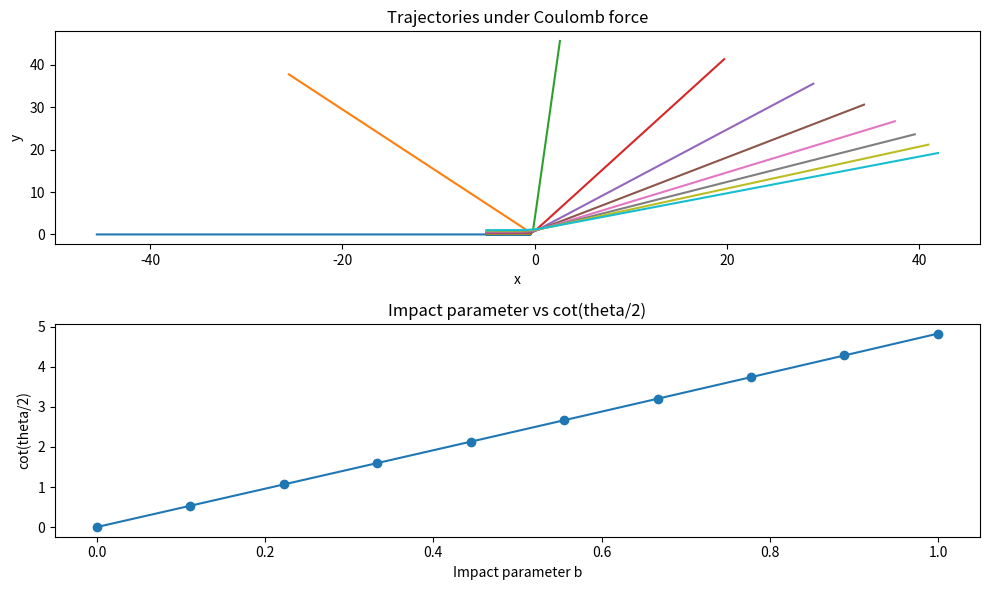
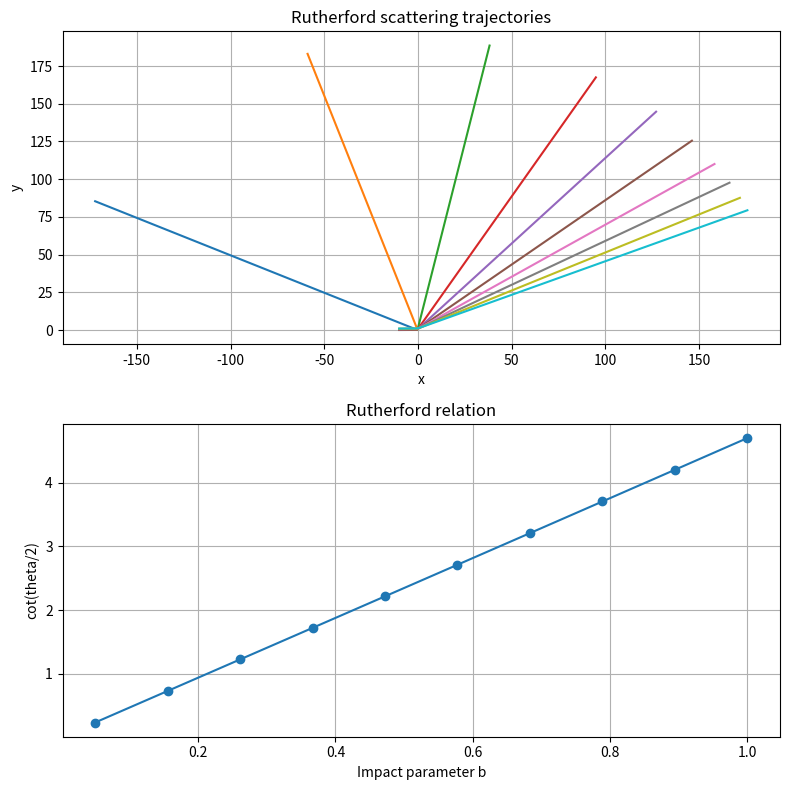
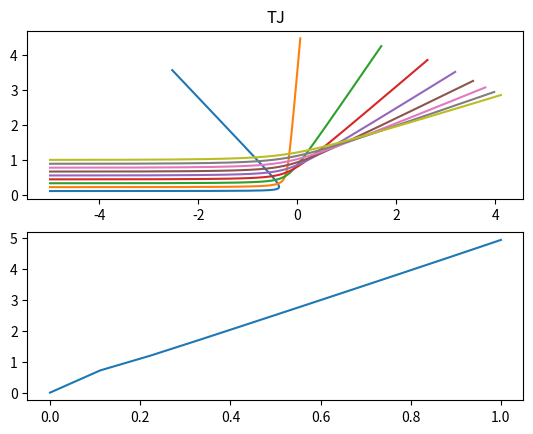

The script that saved these images, in order: (Note: this script raises an exception after producing the figures.)
from matplotlib.pyplot import *
from math import *
from numpy import*
import numpy as np
import matplotlib.pyplot as plt

# Constants
c = 21.7895       # Coulomb-like constant
dt = 0.001        # time step
steps = 5000      # number of integration steps

# Arrays for impact parameters and results
b = np.linspace(0, 1, 10)
cotthetaby2 = np.zeros(len(b))

# Function to compute acceleration under central inverse-square law
def acceleration(x, y):
    r2 = x**2 + y**2
    r32 = r2**1.5
    ax = c * x / r32
    ay = c * y / r32
    return ax, ay

# RK4 step for position and velocity
def rk4_step(x, y, vx, vy, dt):
    # k1
    ax1, ay1 = acceleration(x, y)
    k1vx, k1vy = ax1*dt, ay1*dt
    k1x, k1y = vx*dt, vy*dt

    # k2
    ax2, ay2 = acceleration(x + 0.5*k1x, y + 0.5*k1y)
    k2vx, k2vy = ax2*dt, ay2*dt
    k2x, k2y = (vx + 0.5*k1vx)*dt, (vy + 0.5*k1vy)*dt

    # k3
    ax3, ay3 = acceleration(x + 0.5*k2x, y + 0.5*k2y)
    k3vx, k3vy = ax3*dt, ay3*dt
    k3x, k3y = (vx + 0.5*k2vx)*dt, (vy + 0.5*k2vy)*dt

    # k4
    ax4, ay4 = acceleration(x + k3x, y + k3y)
    k4vx, k4vy = ax4*dt, ay4*dt
    k4x, k4y = (vx + k3vx)*dt, (vy + k3vy)*dt

    # Update velocity and position
    vx_new = vx + (k1vx + 2*k2vx + 2*k3vx + k4vx)/6
    vy_new = vy + (k1vy + 2*k2vy + 2*k3vy + k4vy)/6
    x_new  = x  + (k1x  + 2*k2x  + 2*k3x  + k4x )/6
    y_new  = y  + (k1y  + 2*k2y  + 2*k3y  + k4y )/6

    return x_new, y_new, vx_new, vy_new

# Simulation loop
plt.figure(figsize=(10,6))

for j in range(len(b)):
    # Initial conditions
    x, y = -5.0, b[j]
    vx, vy = 10.0, 0.0

    traj_x, traj_y = [x], [y]

    for i in range(steps):
        x, y, vx, vy = rk4_step(x, y, vx, vy, dt)
        traj_x.append(x)
        traj_y.append(y)

    # Store scattering angle using final velocity vector
    theta = np.arctan2(vy, vx)   # final angle
    cotthetaby2[j] = 1/np.tan(theta/2)

    # Plot trajectory
    plt.subplot(2,1,1)
    plt.plot(traj_x, traj_y)

# Plot scattering relation
plt.subplot(2,1,1)
plt.title("Trajectories under Coulomb force")
plt.xlabel("x")
plt.ylabel("y")

plt.subplot(2,1,2)
plt.plot(b, cotthetaby2, 'o-')
plt.title("Impact parameter vs cot(theta/2)")
plt.xlabel("Impact parameter b")
plt.ylabel("cot(theta/2)")

plt.tight_layout()
plt.show()
from matplotlib.pyplot import *
from math import *
from numpy import *
import numpy as np
import matplotlib.pyplot as plt

# Constants
c = 21.7895          # k*q1*q2/m (effective Coulomb constant)
dt = 0.001
steps = 20000

# Impact parameters
b = np.linspace(0.05, 1.0, 10)
cotthetaby2 = np.zeros(len(b))


# Coulomb acceleration
def acceleration(x, y):
    r2 = x*x + y*y
    r32 = r2**1.5

    ax = c*x/r32
    ay = c*y/r32

    return ax, ay


# RK4 integrator
def rk4_step(x, y, vx, vy, dt):

    ax1, ay1 = acceleration(x,y)
    k1x = vx*dt
    k1y = vy*dt
    k1vx = ax1*dt
    k1vy = ay1*dt


    ax2, ay2 = acceleration(x+k1x/2,y+k1y/2)
    k2x = (vx+k1vx/2)*dt
    k2y = (vy+k1vy/2)*dt
    k2vx = ax2*dt
    k2vy = ay2*dt


    ax3, ay3 = acceleration(x+k2x/2,y+k2y/2)
    k3x = (vx+k2vx/2)*dt
    k3y = (vy+k2vy/2)*dt
    k3vx = ax3*dt
    k3vy = ay3*dt


    ax4, ay4 = acceleration(x+k3x,y+k3y)
    k4x = (vx+k3vx)*dt
    k4y = (vy+k3vy)*dt
    k4vx = ax4*dt
    k4vy = ay4*dt


    x += (k1x+2*k2x+2*k3x+k4x)/6
    y += (k1y+2*k2y+2*k3y+k4y)/6

    vx += (k1vx+2*k2vx+2*k3vx+k4vx)/6
    vy += (k1vy+2*k2vy+2*k3vy+k4vy)/6


    return x,y,vx,vy



figure(figsize=(8,8))


for j in range(len(b)):

    # initial particle position and velocity
    x = -10
    y = b[j]

    vx = 10
    vy = 0


    traj_x=[x]
    traj_y=[y]


    for i in range(steps):

        x,y,vx,vy = rk4_step(x,y,vx,vy,dt)

        traj_x.append(x)
        traj_y.append(y)


    # scattering angle
    theta = np.arctan2(vy,vx)

    cotthetaby2[j] = 1/tan(theta/2)


    # trajectory plot
    subplot(2,1,1)
    plot(traj_x,traj_y)


subplot(2,1,1)

xlabel("x")
ylabel("y")
title("Rutherford scattering trajectories")
grid()


subplot(2,1,2)

plot(b,cotthetaby2,'o-')

xlabel("Impact parameter b")
ylabel("cot(theta/2)")
title("Rutherford relation")

grid()

tight_layout()
show()


c=21.7895
dt=0.0001
x=zeros(10001,float)
y=zeros(10001,float)
b=linspace(0,1,10)
cotthetaby2=zeros(10,float)
for j in range(1,10):
    x[0],y[0],vy,vx,t=-5,b[j],0,10,0
    for i in range(10000):
        vx=vx+c*x[i]*dt/(x[i]**2+y[i]**2)**1.5
        vy=vy+c*y[i]*dt/(x[i]**2+y[i]**2)**1.5
        x[i+1]=x[i]+vx*dt
        y[i+1]=y[i]+vy*dt
    cotthetaby2[j]=((x[i]-x[0])/(y[i]-y[0]))
    subplot(2,1,1)
    plot(x,y)
title("TJ")
#xlabel("x")ylabel("y")
subplot(2,1,2)
plot(b,cotthetaby2)
#xlable("imp")ylable("ctb2")
show()


c = 5.44
dt = 0.001  # Slightly larger time step to help it travel further
v = float(input('Enter the velocity (e.g., 5): '))

# Increase steps or time so the particle actually escapes the nucleus zone
steps = 20000 
x = zeros(steps + 1, 'float')
y = zeros(steps + 1, 'float')

b = linspace(0.1, 1.0, 10)  
cb2 = zeros(10, 'float')

# Loop through all 10 impact parameters
for j in range(10):
    # Start further back if velocity is high, or adjust steps
    x[0], y[0], vx, vy = -10.0, b[j], v, 0.0
    
    for i in range(steps):
        x[i+1] = x[i] + vx * dt
        y[i+1] = y[i] + vy * dt
        
        r_cubed = (x[i]*x[i] + y[i]*y[i])**1.5
        vx = vx - (x[i] * c * dt) / r_cubed
        vy = vy - (y[i] * c * dt) / r_cubed
        
    # Plot trajectory for this specific impact parameter
    figure(1)
    plot(x, y)
    
    # FIX: Calculate theta IMMEDIATELY while vx and vy belong to this 'j'
    theta = atan2(vy, vx)
    cb2[j] = 1.0 / tan(theta / 2.0)

# Trajectory Plot Adjustments
figure(1)
xlabel('x')
ylabel('y')
title('Rutherford scattering: trajectory of alpha particle')
grid(True)
axis('equal') # Keeps the scale 1:1 so angles look physically correct

# Impact Parameter Plot
figure(2)
plot(b, cb2, 'bo-')
xlabel('Impact parameter (b)')
ylabel('cot(theta/2)')
title('Impact parameter vs cot(theta/2)')
grid(True)

show()


from pylab import *
from math import *

c = 5.44
dt = 0.001
v = float(input('Enter the velocity (e.g., 5): '))

# 1. Expand 'b' to simulate a wider area of empty space around the nucleus
# Most rays will have a large 'b' (passing far away), matching reality.
b = linspace(0.05, 15.0, 500)  

# Counters for our categories
passed_straight = 0
deflected_small = 0
backscattered = 0

steps = 15000
x = zeros(steps + 1, 'float')
y = zeros(steps + 1, 'float')

for j in range(len(b)):
    # Start further back so the high-impact parameters have time to approach
    x[0], y[0], vx, vy = -15.0, b[j], v, 0.0
    
    for i in range(steps):
        x[i+1] = x[i] + vx * dt
        y[i+1] = y[i] + vy * dt
        
        r_cubed = (x[i]*x[i] + y[i]*y[i])**1.5
        vx = vx - (x[i] * c * dt) / r_cubed
        vy = vy - (y[i] * c * dt) / r_cubed
        
    # Calculate final scattering angle in degrees
    theta = abs(deg2rad(atan2(vy, vx)))
    theta_deg = degrees(atan2(vy, vx))
    
    # Classify the ray based on its final deflection angle
    if abs(theta_deg) < 5.0:
        passed_straight += 1
    elif abs(theta_deg) >= 90.0:
        backscattered += 1
    else:
        deflected_small += 1

    # Optional: Plot every 10th trajectory so the graph isn't too crowded
    if j % 10 == 0:
        figure(1)
        plot(x, y, 'b-', alpha=0.5)

# --- Format Trajectory Plot ---
figure(1)
plot(0, 0, 'ro', markersize=8, label='Gold Nucleus') # Mark the central positive nucleus
xlabel('x')
ylabel('y')
title('Rutherford Scattering: Particle Rays')
axis([-15, 15, -2, 15])
grid(True)

# --- Display the Final Stats ---
total_particles = len(b)
print("\n=== SCATTERING EXPERIMENT RESULTS ===")
print(f"Total incoming rays simulated: {total_particles}")
print(f"Passed straight through (< 5°): {passed_straight} ({passed_straight/total_particles*100:.1f}%)")
print(f"Deflected at small angles:      {deflected_small} ({deflected_small/total_particles*100:.1f}%)")
print(f"Backscattered (> 90° to 180°):  {backscattered} ({backscattered/total_particles*100:.1f}%)")

show()
